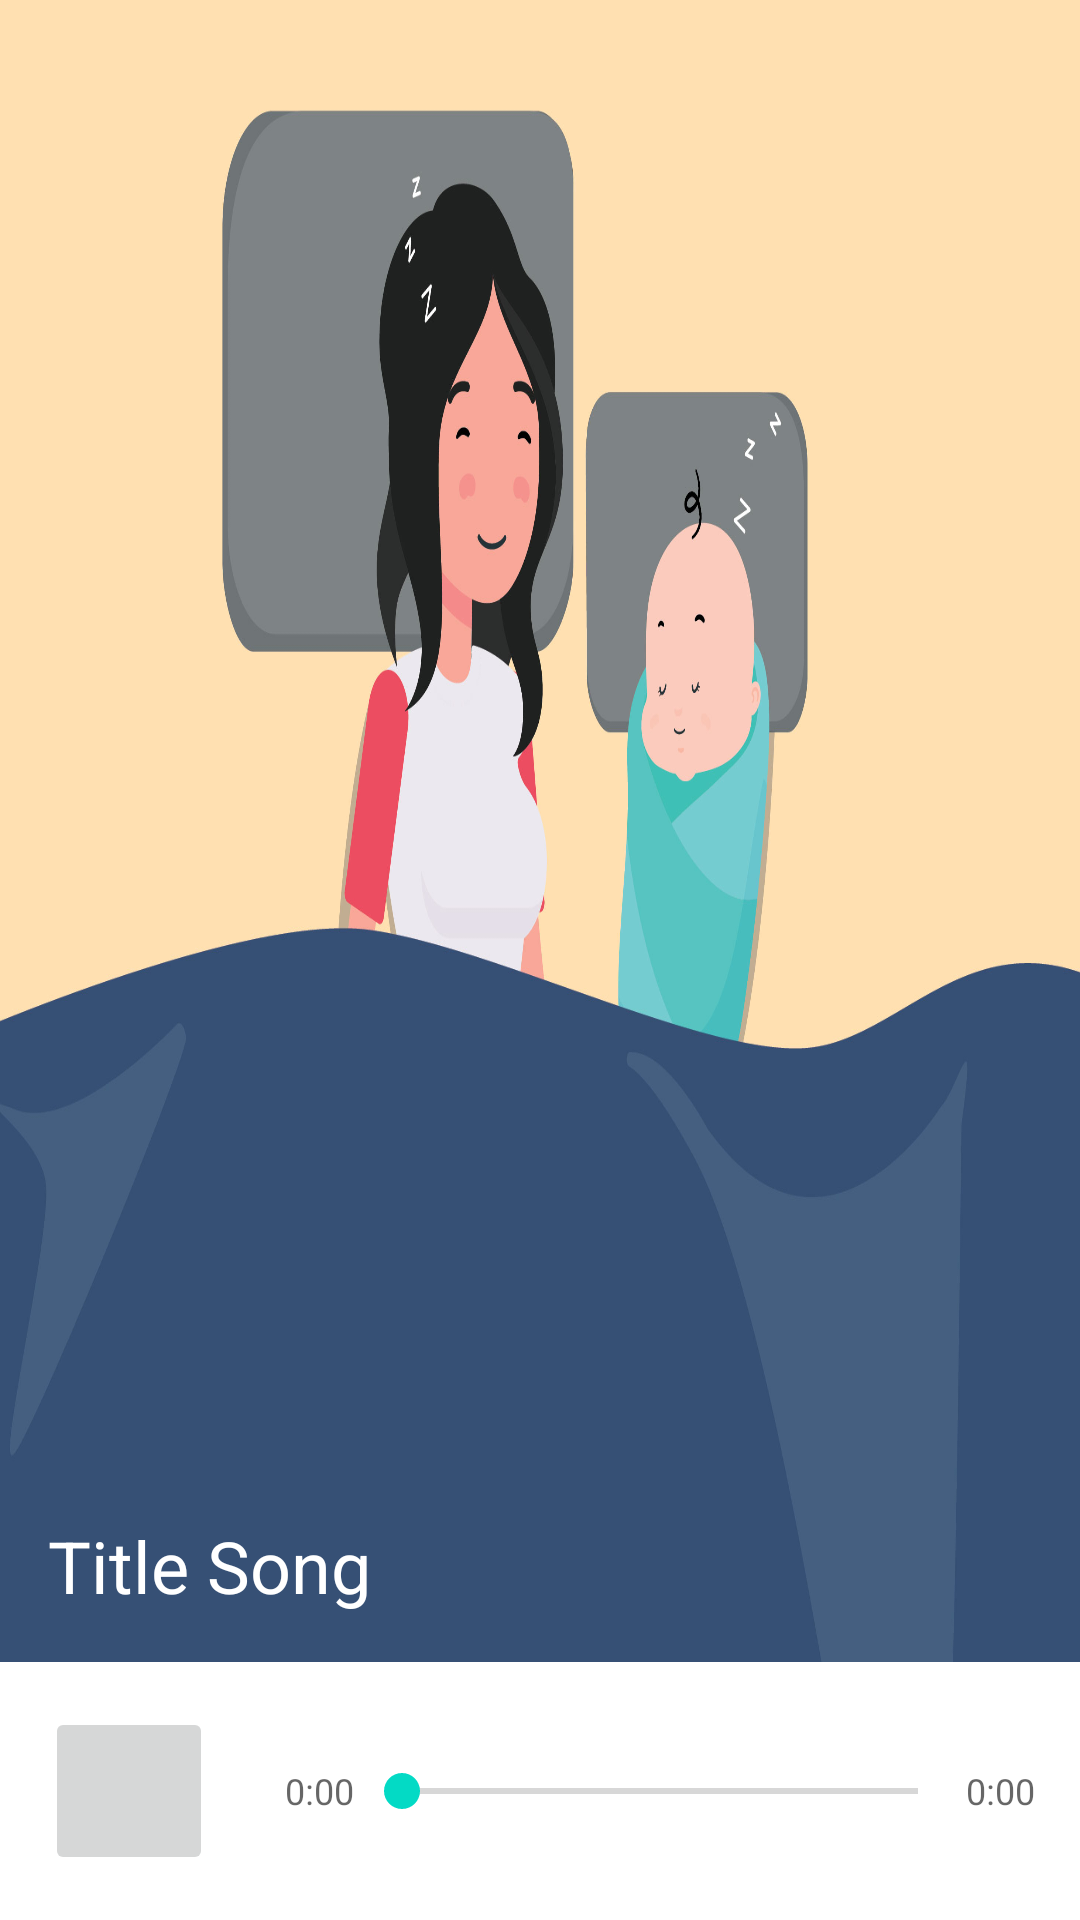

Android layout source for this screen:
<!-- AndroidManifest.xml: application theme Theme.TRPAM -->
<!-- res/layout/activity_musik.xml -->
<?xml version="1.0" encoding="utf-8"?>
<RelativeLayout xmlns:android="http://schemas.android.com/apk/res/android"
    xmlns:tools="http://schemas.android.com/tools"
    android:layout_width="match_parent"
    android:layout_height="match_parent"
    tools:context=".activity.Musik">

    <LinearLayout
        android:layout_width="match_parent"
        android:layout_height="match_parent"
        android:layout_centerInParent="true"
        android:orientation="vertical">

        <RelativeLayout
            android:layout_width="match_parent"
            android:layout_height="0dp"
            android:layout_weight="1">

            <ImageView
                android:layout_width="match_parent"
                android:layout_height="match_parent"
                android:scaleType="centerCrop"
                android:src="@drawable/ic_launcher_background" />

            <View
                android:layout_width="match_parent"
                android:layout_height="match_parent"
                android:background="@drawable/bayi" />

            <TextView
                android:id="@+id/title_song"
                android:layout_width="wrap_content"
                android:layout_height="wrap_content"
                android:layout_alignParentBottom="true"
                android:layout_margin="16dp"
                android:text="Title Song"
                android:textAppearance="@style/TextAppearance.AppCompat.Headline"
                android:textColor="@android:color/white" />

        </RelativeLayout>

        <LinearLayout
            android:id="@+id/player_control"
            android:layout_width="match_parent"
            android:layout_height="wrap_content"
            android:orientation="vertical"
            android:padding="15dp">

            <LinearLayout
                android:layout_width="match_parent"
                android:layout_height="wrap_content"
                android:gravity="center">

                <ImageButton
                    android:id="@+id/bt_play"
                    android:layout_width="?attr/actionBarSize"
                    android:layout_height="?attr/actionBarSize"
                    android:clickable="true"
                    android:focusable="true"
                    android:src="@drawable/ic_baseline_play_arrow_24"
                    android:tint="@android:color/black" />

                <View
                    android:layout_width="24dp"
                    android:layout_height="match_parent" />

                <TextView
                    android:id="@+id/tv_song_current_duration"
                    android:layout_width="wrap_content"
                    android:layout_height="wrap_content"
                    android:text="0:00"
                    android:textAppearance="@style/TextAppearance.AppCompat.Caption" />

                <androidx.appcompat.widget.AppCompatSeekBar
                    android:id="@+id/seek_song_progressbar"
                    android:layout_width="0dp"
                    android:layout_height="wrap_content"
                    android:layout_weight="1"
                    android:progress="0" />

                <TextView
                    android:id="@+id/tv_song_total_duration"
                    android:layout_width="wrap_content"
                    android:layout_height="wrap_content"
                    android:text="0:00"
                    android:textAppearance="@style/TextAppearance.AppCompat.Caption" />


            </LinearLayout>


        </LinearLayout>


    </LinearLayout>
</RelativeLayout>
<!-- resources referenced by this layout -->
<resources>
  <!-- drawable bayi: jpg bitmap (drawable, 159657 bytes) -->
  <style name="Theme.TRPAM" parent="Theme.MaterialComponents.DayNight.DarkActionBar">
          
          <item name="colorPrimary">@color/black</item>
          <item name="colorPrimaryVariant">@color/black</item>
          <item name="colorOnPrimary">@color/white</item>
          
          <item name="colorSecondary">@color/teal_200</item>
          <item name="colorSecondaryVariant">@color/teal_700</item>
          <item name="colorOnSecondary">@color/black</item>
          
          <item name="android:statusBarColor" tools:targetApi="l">?attr/colorPrimaryVariant</item>
          
      </style>
  <!-- not gathered from this repository: default colours our renderer supplied (Android Studio template values) -->
  <color name="teal_200">#FF03DAC5</color>
  <color name="teal_700">#FF018786</color>
  <color name="black">#FF000000</color>
  <color name="white">#FFFFFFFF</color>
</resources>
